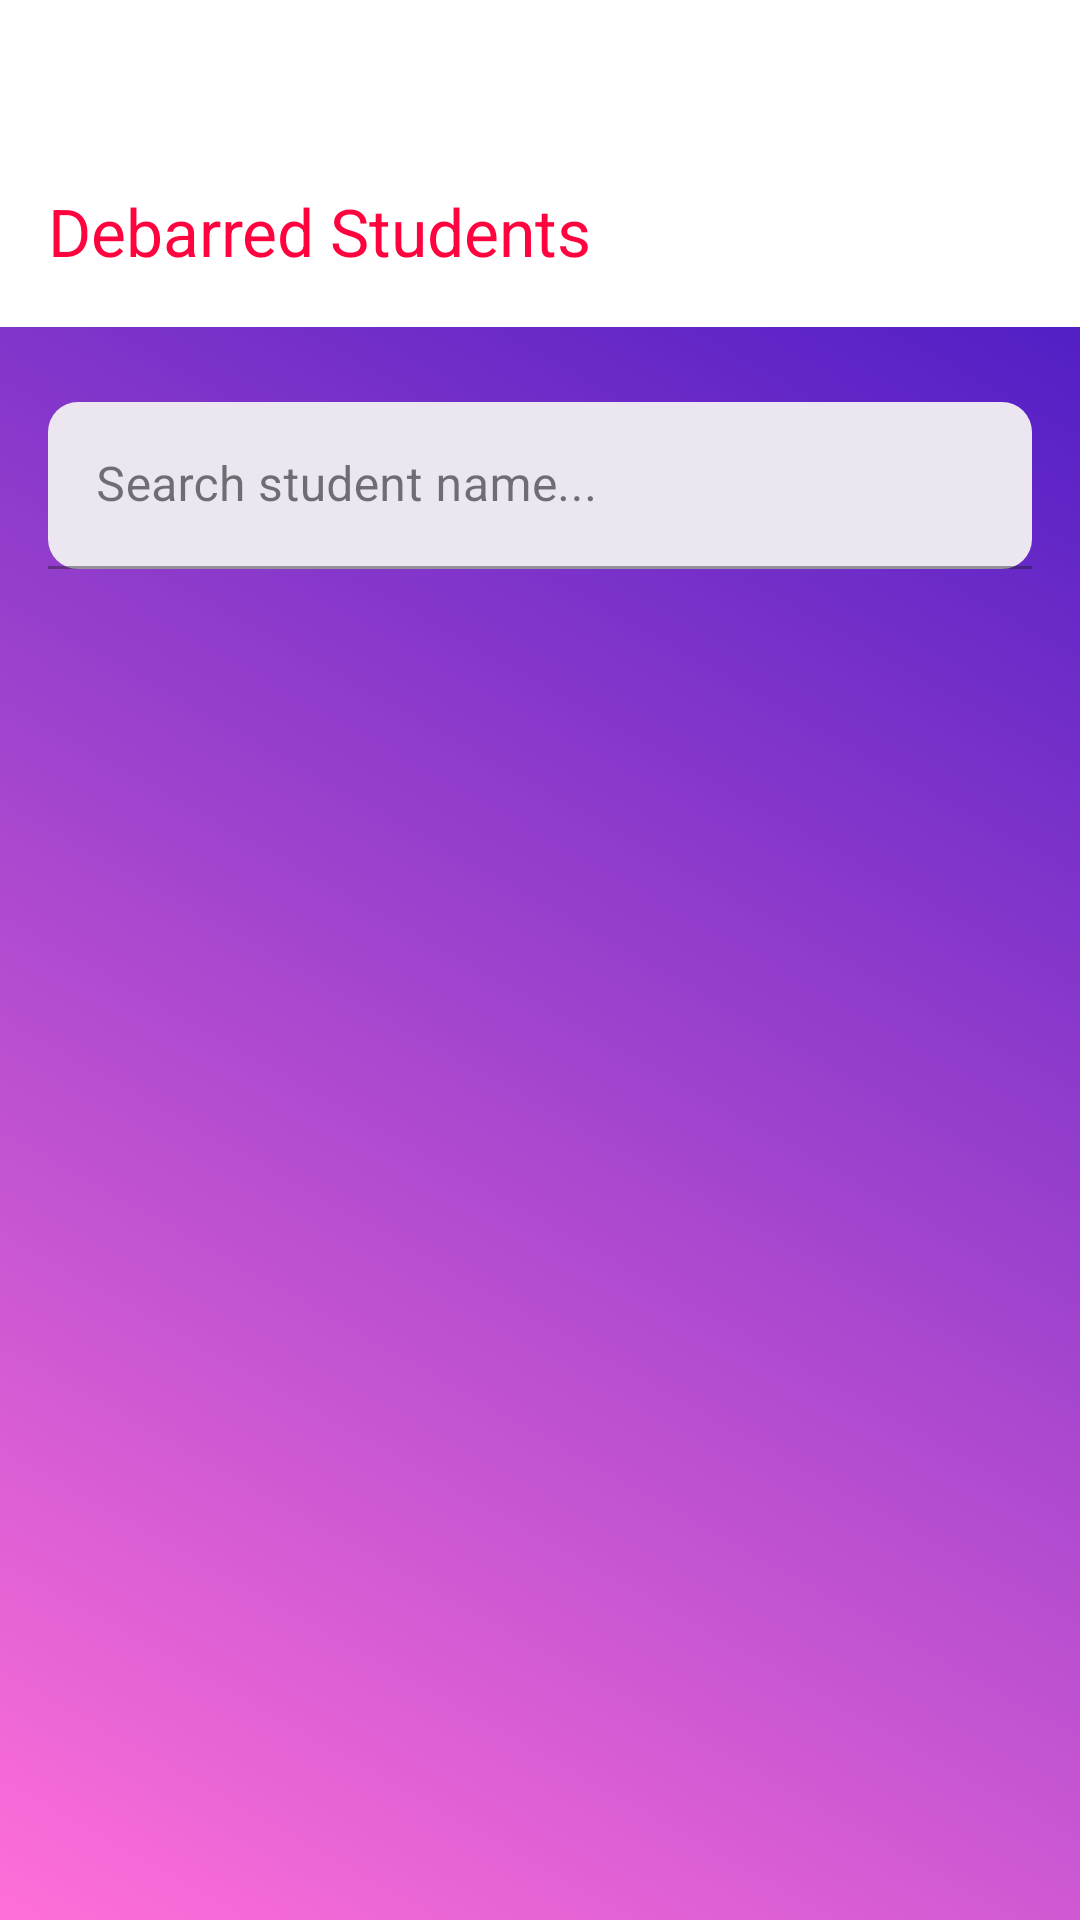

Here is an Android app screen rendered from its layout file. Give the layout XML and the strings, colors and styles it references.
<!-- AndroidManifest.xml: application theme Theme.Caats -->
<!-- res/layout/fragment_debarred_students.xml -->
<?xml version="1.0" encoding="utf-8"?>
<LinearLayout
    xmlns:android="http://schemas.android.com/apk/res/android"
    xmlns:app="http://schemas.android.com/apk/res-auto"
    xmlns:tools="http://schemas.android.com/tools"
    android:layout_width="match_parent"
    android:layout_height="match_parent"
    android:background="@drawable/animated_gradient"
    android:orientation="vertical">

    <LinearLayout
        android:layout_width="match_parent"
        android:layout_height="wrap_content"
        android:background="@color/white"
        android:layout_marginBottom="25dp"
        >
        <com.google.android.material.appbar.MaterialToolbar
            android:id="@+id/toolbar"
            android:layout_width="match_parent"
            android:layout_height="wrap_content"
            app:navigationIcon="@drawable/ic_back"
            app:navigationIconTint="@color/purple_500"
            android:layout_marginTop="45dp"
            app:titleTextColor="@color/rose_red"
            app:title="Debarred Students" />
    </LinearLayout>

    <com.google.android.material.textfield.TextInputLayout
        android:id="@+id/studentSearchLayout"
        style="@style/Widget.MaterialComponents.TextInputLayout.FilledBox"
        android:layout_width="match_parent"
        android:layout_height="wrap_content"
        android:layout_marginHorizontal="16dp"
        android:layout_marginBottom="8dp"
        app:boxCornerRadiusBottomEnd="10dp"
        app:boxCornerRadiusBottomStart="10dp"
        app:boxCornerRadiusTopEnd="10dp"
        app:boxCornerRadiusTopStart="10dp"
        app:boxBackgroundColor="?attr/colorSurfaceContainerHigh"
        app:startIconDrawable="@drawable/ic_search"
        android:hint="Search student name...">

        <com.google.android.material.textfield.TextInputEditText
            android:id="@+id/studentSearchEditText"
            android:layout_width="match_parent"
            android:layout_height="wrap_content"
            android:textColor="@color/black"
            android:inputType="text" />
    </com.google.android.material.textfield.TextInputLayout>



    <androidx.recyclerview.widget.RecyclerView
        android:id="@+id/debarredRecyclerView"
        android:layout_width="match_parent"
        android:layout_height="match_parent"
        android:clipToPadding="false"
        android:paddingHorizontal="16dp"
        app:layoutManager="androidx.recyclerview.widget.LinearLayoutManager"
        tools:listitem="@layout/item_debarred_students" />

</LinearLayout>
<!-- res/layout/item_debarred_students.xml (included above) -->
<?xml version="1.0" encoding="utf-8"?>
<com.google.android.material.card.MaterialCardView
    xmlns:android="http://schemas.android.com/apk/res/android"
    xmlns:app="http://schemas.android.com/apk/res-auto"
    xmlns:tools="http://schemas.android.com/tools"
    android:layout_width="match_parent"
    android:layout_height="wrap_content"
    android:layout_marginBottom="12dp"
    app:cardElevation="2dp"
    app:cardCornerRadius="10dp"
    android:backgroundTint="@color/white"
    app:strokeColor="?attr/colorError"
    app:strokeWidth="1dp">

    <LinearLayout
        android:layout_width="match_parent"
        android:layout_height="wrap_content"
        android:orientation="vertical"
        android:padding="16dp">

        <RelativeLayout
            android:layout_width="match_parent"
            android:layout_height="wrap_content">

            <TextView
                android:id="@+id/studentNameTextView"
                android:layout_width="wrap_content"
                android:layout_height="wrap_content"
                android:layout_alignParentStart="true"
                android:layout_toStartOf="@id/studentPercentageTextView"
                android:textAppearance="?attr/textAppearanceTitleMedium"
                android:textStyle="bold"
                android:textColor="@color/black"
                tools:text="Ashutosh Kumar" />

            <TextView
                android:id="@+id/studentNumberTextView"
                android:layout_width="wrap_content"
                android:layout_height="wrap_content"
                android:layout_below="@id/studentNameTextView"
                android:textColor="@color/black"
                tools:text="220011" />

            <TextView
                android:id="@+id/studentPercentageTextView"
                android:layout_width="wrap_content"
                android:layout_height="wrap_content"
                android:layout_alignParentEnd="true"
                android:layout_centerVertical="true"
                android:textAppearance="?attr/textAppearanceHeadlineSmall"
                android:textStyle="bold"
                android:textColor="@color/rose_red"
                tools:text="65%" />
        </RelativeLayout>

    </LinearLayout>
</com.google.android.material.card.MaterialCardView>
<!-- resources referenced by this layout -->
<resources>
  <color name="black">#FF000000</color>
  <color name="purple_500">#9C27B0</color>
  <color name="rose_red">#ff033e</color>
  <color name="white">#FFFFFFFF</color>
  <!-- drawable animated_gradient (drawable) -->
  <animation-list xmlns:android="http://schemas.android.com/apk/res/android" android:oneshot="false">
      <item android:drawable="@drawable/gradient1" android:duration="3000"/>
      <item android:drawable="@drawable/gradient2" android:duration="3000"/>
      <item android:drawable="@drawable/gradient3" android:duration="3000"/>
  </animation-list>
  <style name="Theme.Caats" parent="Base.Theme.Caats" />
  <!-- drawable gradient1 (drawable) -->
  <shape xmlns:android="http://schemas.android.com/apk/res/android" android:shape="rectangle">
      <gradient
          android:startColor="#FF6FD8"
          android:endColor="#3813C2"
          android:angle="45"/>
  </shape>
  <!-- drawable gradient2 (drawable) -->
  <shape xmlns:android="http://schemas.android.com/apk/res/android" android:shape="rectangle">
      <gradient
          android:startColor="#42E695"
          android:endColor="#3BB2B8"
          android:angle="135"/>
  </shape>
  <!-- drawable gradient3 (drawable) -->
  <shape xmlns:android="http://schemas.android.com/apk/res/android" android:shape="rectangle">
      <gradient
          android:startColor="#FF5F6D"
          android:endColor="#FFC371"
          android:angle="225"/>
  </shape>
  <style name="Base.Theme.Caats" parent="Theme.Material3.DayNight.NoActionBar">
          
          
      </style>
</resources>
